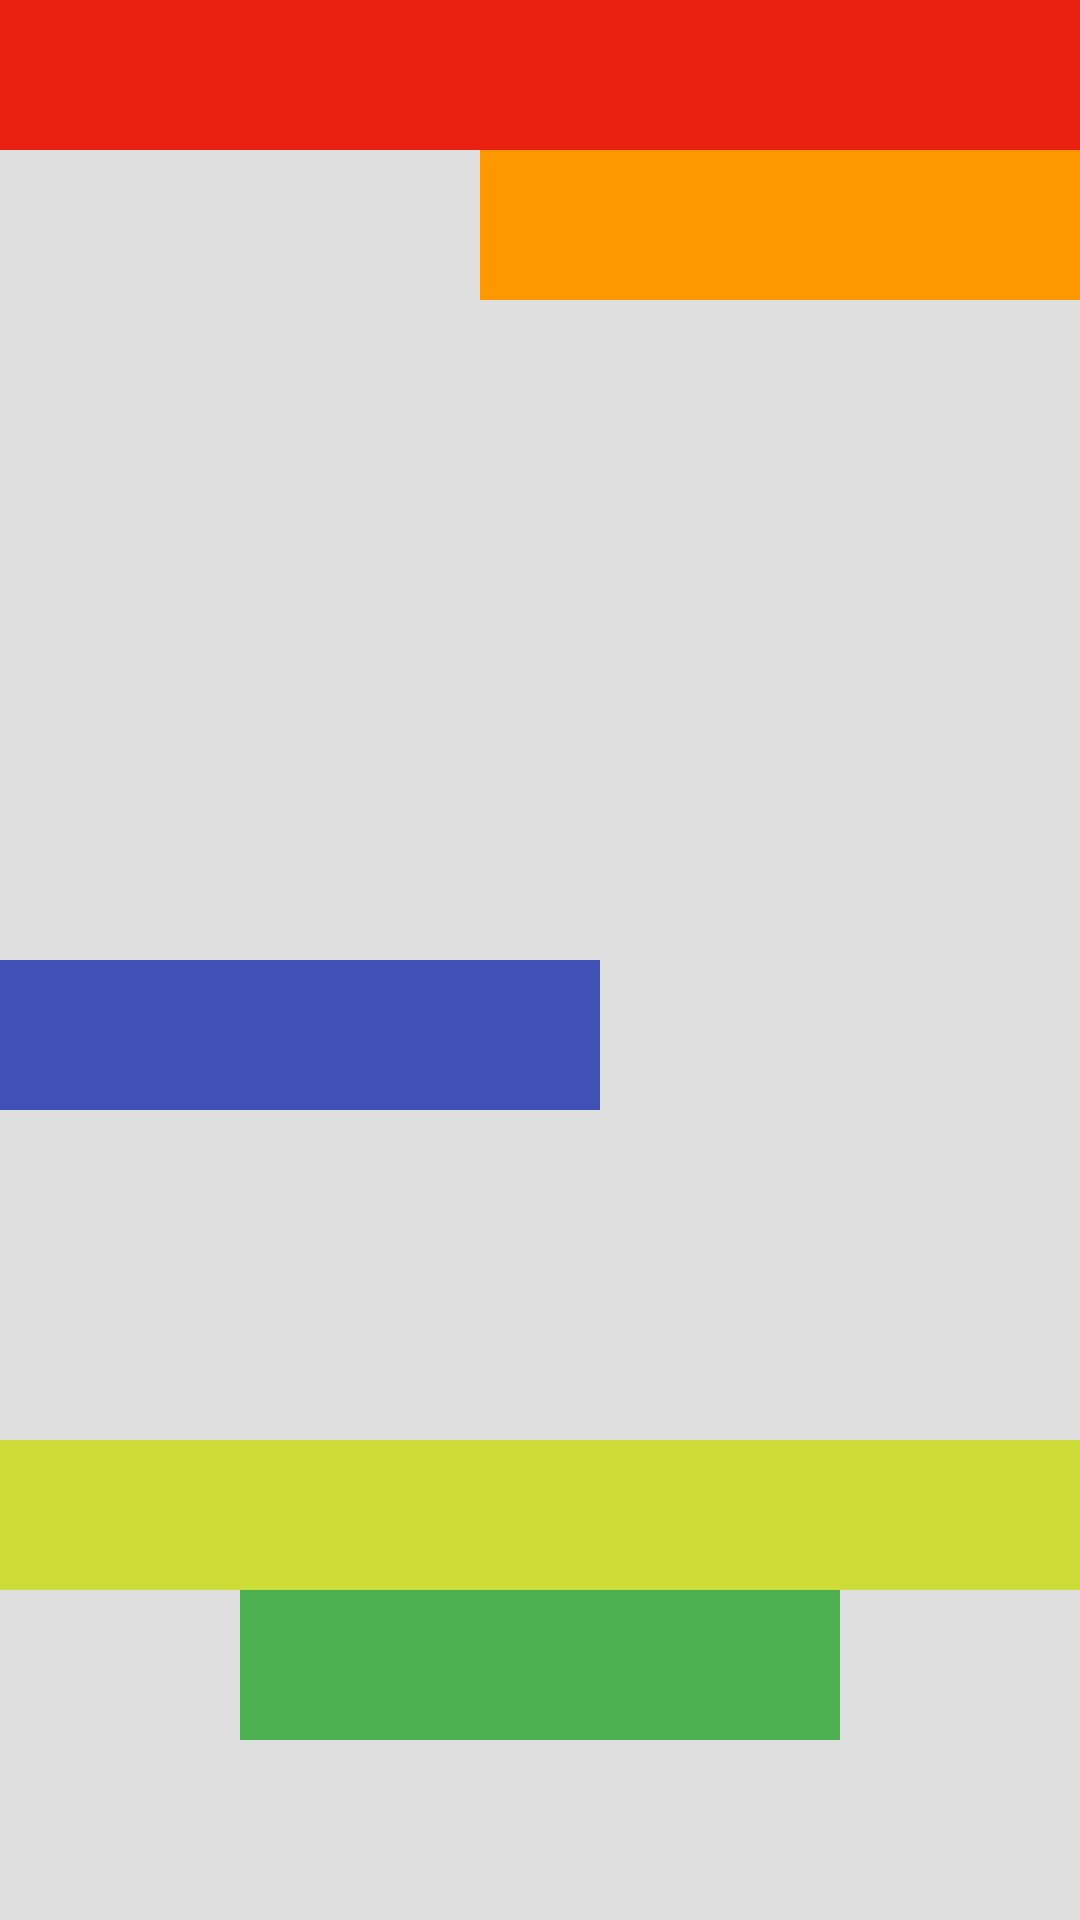

Reconstruct the res/layout file that produces this screen, plus the resources it refers to.
<!-- AndroidManifest.xml: application theme Theme.MBKMSample -->
<!-- res/layout/layout_constraint.xml -->
<?xml version="1.0" encoding="utf-8"?>
<androidx.constraintlayout.widget.ConstraintLayout
    xmlns:android="http://schemas.android.com/apk/res/android"
    xmlns:app="http://schemas.android.com/apk/res-auto"
    android:layout_width="match_parent"
    android:layout_height="match_parent"
    android:background="#DFDFDF">

    <View
        android:id="@+id/merah"
        android:layout_width="match_parent"
        android:layout_height="50dp"
        android:background="#EA2011"
        app:layout_constraintEnd_toEndOf="parent"
        app:layout_constraintStart_toStartOf="parent"
        app:layout_constraintTop_toTopOf="parent" />

    <View
        android:id="@+id/hijau"
        android:layout_width="200dp"
        android:layout_height="50dp"
        android:layout_below="@id/merah"
        android:background="#4CAF50"
        app:layout_constraintEnd_toEndOf="parent"
        app:layout_constraintStart_toStartOf="parent"
        app:layout_constraintTop_toBottomOf="@+id/kuning" />

    <View
        android:id="@+id/biru"
        android:layout_width="200dp"
        android:layout_height="50dp"
        android:layout_below="@id/merah"
        android:layout_toEndOf="@id/hijau"
        android:background="#3F51B5"
        app:layout_constraintBottom_toBottomOf="parent"
        app:layout_constraintTop_toBottomOf="@+id/merah" />

    <View
        android:id="@+id/kuning"
        android:layout_width="match_parent"
        android:layout_height="50dp"
        android:layout_below="@id/biru"
        android:background="#CDDC39"
        app:layout_constraintBottom_toBottomOf="parent"
        app:layout_constraintTop_toBottomOf="@+id/biru" />

    <View
        android:id="@+id/orange"
        android:layout_width="200dp"
        android:layout_height="50dp"
        android:background="#FF9800"
        app:layout_constraintBottom_toBottomOf="parent"
        app:layout_constraintEnd_toEndOf="parent"
        app:layout_constraintTop_toBottomOf="@+id/merah"
        app:layout_constraintVertical_bias="0.0" />

</androidx.constraintlayout.widget.ConstraintLayout>
<!-- resources referenced by this layout -->
<resources>
  <style name="Theme.MBKMSample" parent="android:Theme.Material.Light.NoActionBar" />
</resources>
